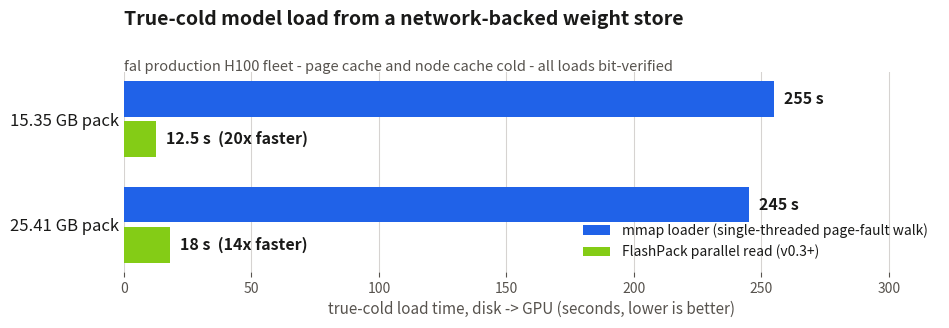

This figure's Python source: (Note: this script raises an exception after producing the figure.)
"""Render media/coldstart-{black,white}.png — true-cold fleet A/B chart.

Data provenance: fal production H100 fleet A/B (2026-07), single-use copies of
two pinned production packs on a JuiceFS-backed network volume so every read
was guaranteed page-cache- AND node-cache-cold; 12 fresh runners; every load
bit-verified against the source (stripe hash). Baseline is the pre-0.3
single-threaded mmap walk; FlashPack is the v0.3+ parallel reader (O_DIRECT,
pinned staging, overlapped H2D). Times are the full read-to-GPU wall.

Colors validated with the dataviz palette validator (CVD + contrast):
light #2062E8/#84CC16, dark #5B8DEF/#65A30D. Bright-lime light-mode contrast
WARN is satisfied by direct value labels on every bar.

Usage: uv run --with matplotlib python scripts/plot_fleet_coldstart.py
"""

from __future__ import annotations

import matplotlib.pyplot as plt
import numpy as np

PACKS = ["15.35 GB pack", "25.41 GB pack"]
MMAP_S = [255.0, 245.0]
FLASH_S = [12.5, 18.0]

MODES = {
    "black": {  # light GitHub theme (dark ink)
        "ink": "#1a1a19",
        "muted": "#57534E",
        "grid": "#D6D3D1",
        "baseline": "#2062E8",
        "flash": "#84CC16",
    },
    "white": {  # dark GitHub theme (light ink)
        "ink": "#E7E5E4",
        "muted": "#A8A29E",
        "grid": "#44403C",
        "baseline": "#5B8DEF",
        "flash": "#65A30D",
    },
}


def render(mode: str, c: dict[str, str]) -> None:
    fig, ax = plt.subplots(figsize=(9.6, 3.4), dpi=220)
    fig.patch.set_alpha(0.0)
    ax.set_facecolor("none")

    y = np.arange(len(PACKS), dtype=float)
    h = 0.34
    gap = 0.04  # 2px-equivalent surface gap between adjacent bars

    b1 = ax.barh(
        y - h / 2 - gap / 2,
        MMAP_S,
        height=h,
        color=c["baseline"],
        label="mmap loader (single-threaded page-fault walk)",
        zorder=3,
    )
    b2 = ax.barh(
        y + h / 2 + gap / 2,
        FLASH_S,
        height=h,
        color=c["flash"],
        label="FlashPack parallel read (v0.3+)",
        zorder=3,
    )

    for rect, secs, ratio in (
        (b1[0], MMAP_S[0], None),
        (b1[1], MMAP_S[1], None),
        (b2[0], FLASH_S[0], MMAP_S[0] / FLASH_S[0]),
        (b2[1], FLASH_S[1], MMAP_S[1] / FLASH_S[1]),
    ):
        label = f"{secs:g} s" if ratio is None else f"{secs:g} s  ({ratio:.0f}x faster)"
        ax.text(
            rect.get_width() + 4,
            rect.get_y() + rect.get_height() / 2,
            label,
            va="center",
            ha="left",
            fontsize=11.5,
            color=c["ink"],
            fontweight="bold",
            zorder=4,
        )

    ax.set_yticks(y)
    ax.set_yticklabels(PACKS, fontsize=12, color=c["ink"])
    ax.invert_yaxis()
    ax.set_xlim(0, 320)
    ax.set_xlabel(
        "true-cold load time, disk -> GPU (seconds, lower is better)",
        fontsize=11,
        color=c["muted"],
    )
    ax.tick_params(axis="x", colors=c["muted"], labelsize=10)
    ax.tick_params(axis="y", length=0)
    ax.xaxis.grid(True, color=c["grid"], linewidth=0.8, zorder=0)
    for spine in ax.spines.values():
        spine.set_visible(False)

    ax.set_title(
        "True-cold model load from a network-backed weight store\n",
        fontsize=14,
        color=c["ink"],
        fontweight="bold",
        loc="left",
        pad=18,
    )
    ax.text(
        0,
        1.06,
        "fal production H100 fleet - page cache and node cache cold - "
        "all loads bit-verified",
        transform=ax.transAxes,
        fontsize=10.5,
        color=c["muted"],
        va="top",
    )

    leg = ax.legend(loc="lower right", fontsize=10, frameon=False)
    for t in leg.get_texts():
        t.set_color(c["ink"])

    fig.tight_layout()
    fig.savefig(f"media/coldstart-{mode}.png", transparent=True, bbox_inches="tight")
    plt.close(fig)


if __name__ == "__main__":
    for mode, colors in MODES.items():
        render(mode, colors)
    print("wrote media/coldstart-black.png, media/coldstart-white.png")
